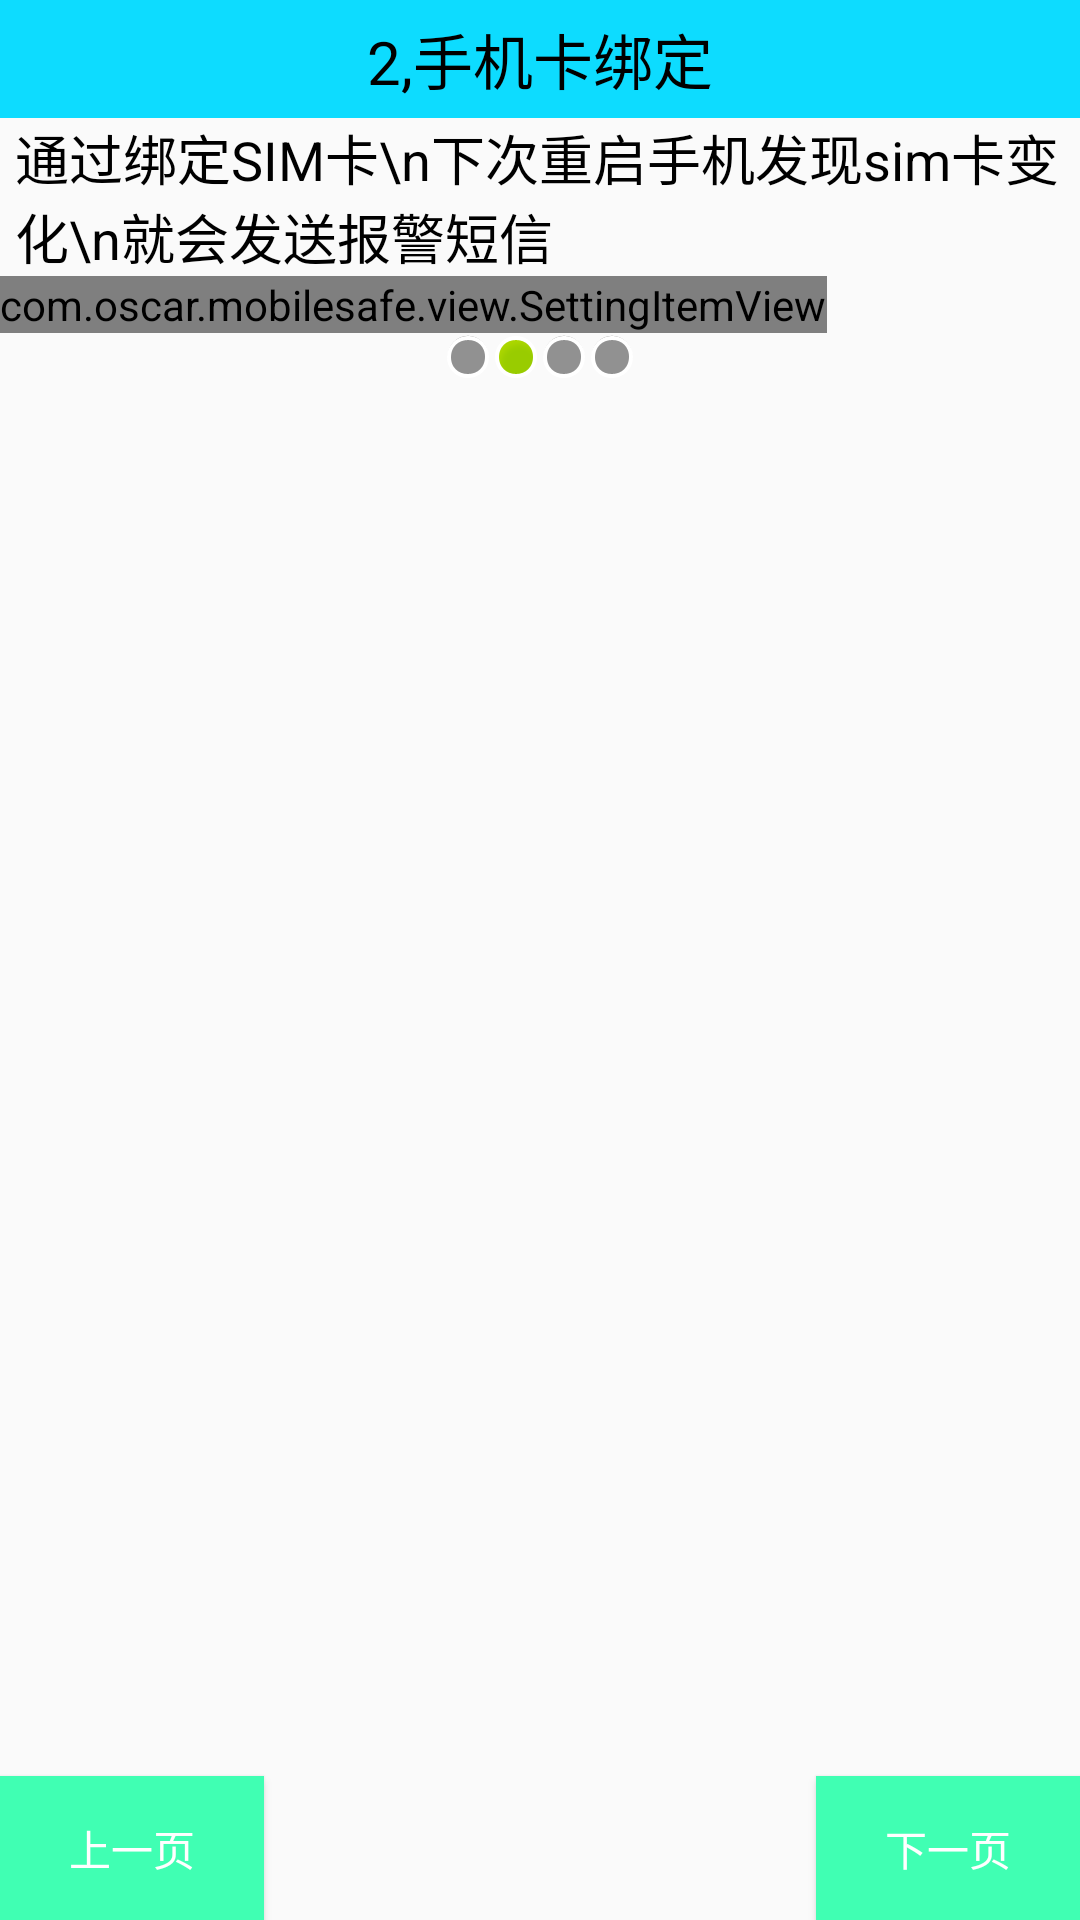

Write the Android layout XML for this screen, with the resource values it uses.
<!-- AndroidManifest.xml: application theme AppTheme -->
<!-- res/layout/activity_setup2.xml -->
<?xml version="1.0" encoding="utf-8"?>
<LinearLayout
    xmlns:android="http://schemas.android.com/apk/res/android"
    xmlns:oscar="http://schemas.android.com/apk/res-auto"
    xmlns:tools="http://schemas.android.com/tools"
    android:layout_width="match_parent"
    android:layout_height="match_parent"
    android:orientation="vertical"
    tools:context=".activity.SetUp1Activity">

    <TextView
        style="@style/TitleStyle"
        android:text="2,手机卡绑定"
        />

    <TextView
        android:layout_width="wrap_content"
        android:layout_height="wrap_content"
        android:text="通过绑定SIM卡\n下次重启手机发现sim卡变化\n就会发送报警短信"
        android:layout_marginLeft="5dp"
        android:textSize="18sp"
        android:textColor="#000000"
        />

    <com.oscar.mobilesafe.view.SettingItemView
        android:id="@+id/setting"
        android:layout_width="wrap_content"
        android:layout_height="wrap_content"
        oscar:destitle="点击绑定sim卡"
        oscar:deson="sim卡已绑定"
        oscar:desoff="sim卡已关闭"
        >
    </com.oscar.mobilesafe.view.SettingItemView>



    <LinearLayout
        android:layout_width="match_parent"
        android:layout_height="wrap_content"
        android:gravity="center_horizontal"
        >

        <ImageView
            android:layout_width="wrap_content"
            android:layout_height="wrap_content"
            android:background="@android:drawable/presence_invisible"
            />

        <ImageView
            android:layout_width="wrap_content"
            android:layout_height="wrap_content"
            android:background="@android:drawable/presence_online"
            />

        <ImageView
            android:layout_width="wrap_content"
            android:layout_height="wrap_content"
            android:background="@android:drawable/presence_invisible"
            />

        <ImageView
            android:layout_width="wrap_content"
            android:layout_height="wrap_content"
            android:background="@android:drawable/presence_invisible"
            />

    </LinearLayout>

    <RelativeLayout
        android:layout_width="match_parent"
        android:layout_height="match_parent">

        <ImageView
            android:layout_width="wrap_content"
            android:layout_height="wrap_content"
            android:background="@drawable/bind"
            android:layout_centerInParent="true"
            />

        <Button
            style="@style/PreviousBtn"
            />

        <Button
            style="@style/NextBtn"
            />
    </RelativeLayout>

</LinearLayout>
<!-- resources referenced by this layout -->
<resources>
  <style name="NextBtn">
          <item name="android:text">下一页</item>
          <item name="android:onClick">nextPage</item>
          <item name="android:layout_width">wrap_content</item>
          <item name="android:layout_height">wrap_content</item>
          <item name="android:layout_alignParentRight">true</item>
          <item name="android:layout_alignParentBottom">true</item>
          <item name="android:textColor">#ffffff</item>
          <item name="android:background">@drawable/pre_next_btn_bg</item>
      </style>
  <style name="PreviousBtn">
          <item name="android:text">上一页</item>
          <item name="android:onClick">prevPage</item>
          <item name="android:layout_width">wrap_content</item>
          <item name="android:layout_height">wrap_content</item>
          <item name="android:layout_alignParentLeft">true</item>
          <item name="android:layout_alignParentBottom">true</item>
          <item name="android:textColor">#ffffff</item>
          <item name="android:background">@drawable/pre_next_btn_bg</item>
      </style>
  <style name="TitleStyle">
          
          <item name="android:textSize">20sp</item>
          <item name="android:background">#0ddcff</item>
          <item name="android:textColor">#000000</item>
          <item name="android:gravity">center</item>
          <item name="android:paddingTop">5dp</item>
          <item name="android:paddingBottom">5dp</item>
          <item name="android:layout_width">match_parent</item>
          <item name="android:layout_height">wrap_content</item>
  
      </style>
  <style name="AppTheme" parent="Theme.AppCompat.Light.DarkActionBar">
          
          <item name="colorPrimary">@color/colorPrimary</item>
          <item name="colorPrimaryDark">@color/colorPrimaryDark</item>
          <item name="colorAccent">@color/colorAccent</item>
          <item name="windowNoTitle">true</item>
      </style>
  <!-- drawable pre_next_btn_bg (drawable) -->
  <?xml version="1.0" encoding="utf-8"?>
  <selector xmlns:android="http://schemas.android.com/apk/res/android">
      <item android:drawable="@color/btnColorPress" android:state_pressed="true"/>
      <item android:drawable="@color/btnColor"/>
  </selector>
  <color name="colorPrimary">#3F51B5</color>
  <color name="colorPrimaryDark">#303F9F</color>
  <color name="colorAccent">#FF4081</color>
  <color name="btnColorPress">#24ca32</color>
  <color name="btnColor">#40ffb3</color>
</resources>
